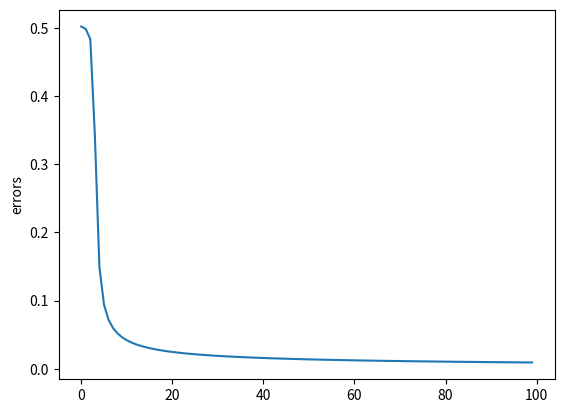

Here is the Python script that generated this plot:
# Copyright 2021 longpeng2008. All Rights Reserved.
# Licensed under the Apache License, Version 2.0 (the "License");
# If you find any problem,please contact us
# Author: longpeng
# Email: longpeng2008to2012@gmail.com

# coding:utf8
import numpy as np
import matplotlib.pyplot as plt

# 输入数据
X = np.array([[1, 0, 0], [1, 0, 1], [1, 1, 0], [1, 1, 1]])
# 标签
Y = np.array([[0, 1, 1, 0]])
V = (np.random.random((3, 4)) - 0.5) * 2  # 第一个网络层参数矩阵，初始化输入层权值,取值范围-1到1
W = (np.random.random((4, 1)) - 0.5) * 2  # 第二个网络层参数矩阵，初始化输出层权值,取值范围-1到1


def get_show():
    # 正样本
    all_positive_x = [0, 1]
    all_positive_y = [0, 1]
    # 负样本
    all_negative_x = [0, 1]
    all_negative_y = [1, 0]

    plt.figure()
    plt.plot(all_positive_x, all_positive_y, 'bo')
    plt.plot(all_negative_x, all_negative_y, 'yo')
    plt.xlabel('x')
    plt.ylabel('y')
    plt.show()


# get_show()

lr = 0.11


# 激活函数(从0～1）
def sigmoid(x):
    x = 1 / (1 + np.exp(-x))
    return x


# 激活函数的导数，f'(x)=f(x)(1-f(x)),dsigmoid(x)=sigmoid(x)*(1-sigmoid(x))
def dsigmoid(x):
    x = x * (1 - x)
    return x


# 更新权值（2个权值矩阵，V和W）
def update():
    global X, Y, W, V, lr
    L1 = sigmoid(np.dot(X, V))  # 隐藏层输出(4*3)×(3*4)=(4,4)
    L2 = sigmoid(np.dot(L1, W))  # 输出层输出(4,4)×(4*1)=(4,1)
    L2_delta = (Y.T - L2) * dsigmoid(L2)  # 输出层的误差=下一层的误差*激活函数导数*与下一层的连接权重矩阵（全为1）
    L1_delta = L2_delta.dot(W.T) * dsigmoid(L1)  # 隐藏层的误差=下一层的误差*激活函数导数*与下一层的连接权重矩阵

    W_C = lr * L1.T.dot(L2_delta)  # 输出层参数更新值=学习率*误差*上一层的激活值
    V_C = lr * X.T.dot(L1_delta)  # 隐藏层参数更新=学习率*误差*上一层的激活值
    W = W + W_C
    V = V + V_C


errors = []  # 记录误差
for i in range(100000):
    update()  # 更新权值
    if i % 1000 == 0:  # 输出误差
        L1 = sigmoid(np.dot(X, V))
        L2 = sigmoid(np.dot(L1, W))
        errors.append(np.mean(np.abs(Y.T - L2)))
        print('Error:', np.mean(np.abs(Y.T - L2)))
plt.plot(errors)
plt.ylabel('errors')
plt.show()

L1 = sigmoid(np.dot(X, V))  # 隐藏层输出(4*3)×(3*4)=(4,4)
L2 = sigmoid(np.dot(L1, W))  # 输出层输出(4,4)×(4*1)=(4,1)

print(L2)


def classify(x):
    if x > 0.5:
        return 1
    else:
        return 0


for i in map(classify, L2):  # L2一共四个数
    print(i)
